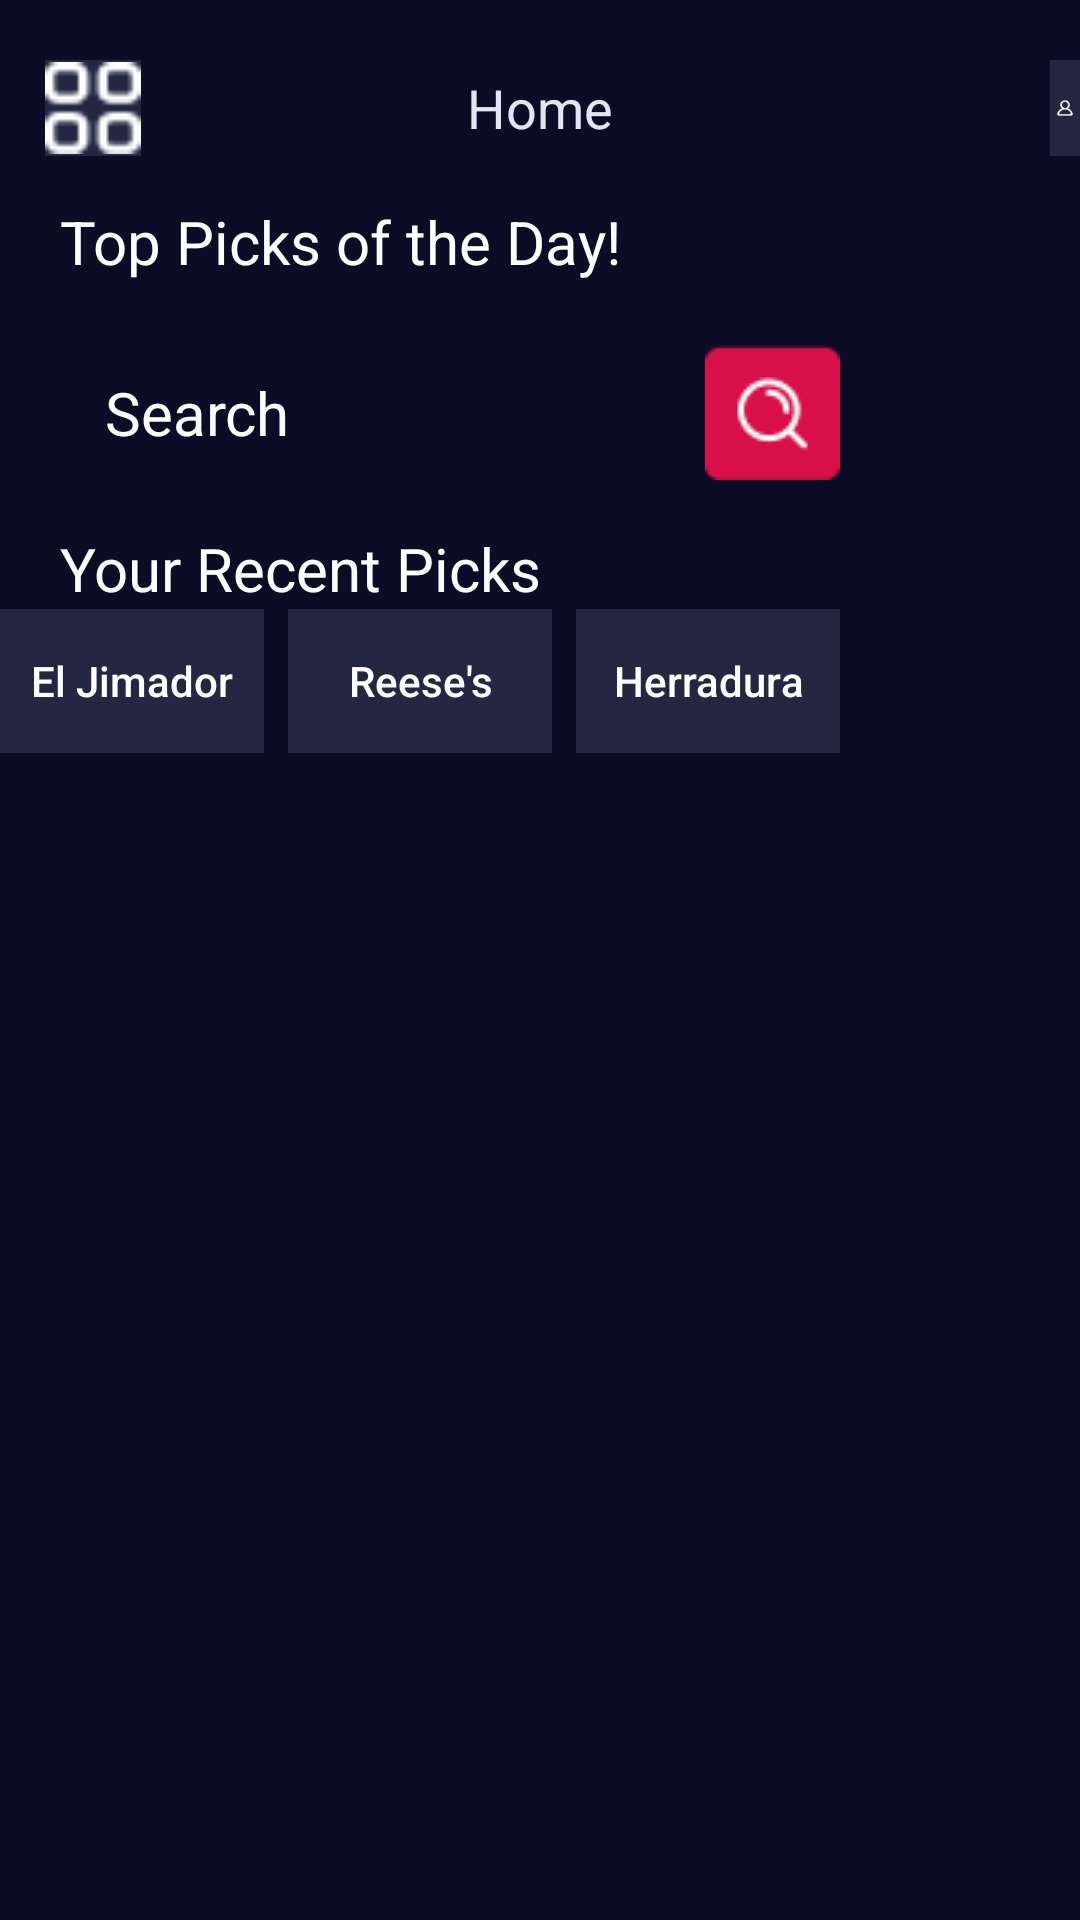

Android layout source for this screen:
<!-- AndroidManifest.xml: application theme Theme.SmartCart -->
<!-- res/layout/activity_home.xml -->
<?xml version="1.0" encoding="utf-8"?>
<RelativeLayout xmlns:android="http://schemas.android.com/apk/res/android"
    xmlns:app="http://schemas.android.com/apk/res-auto"
    xmlns:tools="http://schemas.android.com/tools"
    android:id="@+id/main"
    android:layout_width="match_parent"
    android:layout_height="match_parent"
    android:background="@color/dark_blue"
    tools:context=".Home">

    
    <androidx.appcompat.widget.Toolbar
        android:id="@+id/toolbar"
        android:layout_width="match_parent"
        android:layout_height="40dp"
        android:orientation="horizontal"
        android:layout_marginTop="15dp"
        android:layout_marginLeft="15dp"
        android:layout_marginRight="15dp"
        android:padding="10dp"
        android:gravity="center_vertical"
        app:layout_constraintTop_toTopOf="parent"
        app:layout_constraintLeft_toLeftOf="parent"
        app:layout_constraintRight_toRightOf="parent" />

    
    <ImageView
        android:id="@+id/icon"
        android:layout_width="32dp"
        android:layout_height="32dp"
        android:layout_marginTop="20dp"
        android:src="@drawable/ic"
        android:background="@color/dark_purple"
        android:layout_marginStart="15dp" />

    
    <TextView
        android:id="@+id/title"
        android:layout_width="254dp"
        android:layout_height="32dp"
        android:layout_marginLeft="120dp"
        android:layout_marginTop="20dp"
        android:layout_marginRight="120dp"
        android:gravity="center"
        android:text="Home"
        android:textColor="@color/silverWhite"
        android:textSize="18sp" />

    
    <ImageView
        android:id="@+id/profile"
        android:layout_width="32dp"
        android:layout_height="32dp"
        android:src="@drawable/profile"
        android:background="@color/dark_purple"
        android:layout_marginTop="20dp"
        android:layout_marginStart="350dp" />

    
    <TextView
        android:id="@+id/top_picks"
        android:layout_width="wrap_content"
        android:layout_height="wrap_content"
        android:text="Top Picks of the Day!"
        android:textSize="20sp"
        android:textColor="@color/white"
        android:layout_below="@id/title"
        android:layout_marginStart="20dp"
        android:layout_marginTop="15dp"
        app:layout_constraintTop_toBottomOf="@id/toolbar"
        app:layout_constraintLeft_toLeftOf="parent"
        app:layout_constraintRight_toRightOf="parent" />

    
    <LinearLayout
        android:id="@+id/search"
        android:layout_width="307dp"
        android:layout_height="wrap_content"
        android:layout_below="@id/top_picks"
        android:layout_marginStart="20dp"
        android:layout_marginTop="15dp"
        android:layout_marginEnd="80dp"
        android:background="@drawable/search"
        android:orientation="horizontal">

        <EditText
            android:id="@+id/search_bar"
            android:layout_width="0dp"
            android:layout_height="wrap_content"
            android:layout_weight="1"
            android:background="@null"
            android:contextClickable="true"
            android:hint="Search"
            android:textSize="20sp"
            android:inputType="text"
            android:padding="15dp"
            android:textColor="@color/white"
            android:textColorHint="@color/white" />

        <ImageView
            android:id="@+id/search_button"
            android:layout_width="wrap_content"
            android:layout_height="wrap_content"
            android:src="@drawable/searchphoto"
            android:contentDescription="Search"
            android:layout_gravity="center_vertical" />

    </LinearLayout>

    
    <TextView
        android:id="@+id/recent"
        android:layout_width="wrap_content"
        android:layout_height="wrap_content"
        android:layout_below="@id/search"
        android:layout_marginTop="10dp"
        android:layout_marginStart="20dp"
        android:text="Your Recent Picks"
        android:textSize="20sp"
        android:textColor="@color/white" />

    <LinearLayout
        android:id="@+id/recent_picks"
        android:layout_width="360dp"
        android:layout_height="wrap_content"
        android:layout_below="@id/recent"
        android:layout_centerHorizontal="true"
        android:orientation="horizontal">

        <Button
            android:id="@+id/pick_1"
            android:layout_width="wrap_content"
            android:layout_height="wrap_content"
            android:layout_marginRight="8dp"
            android:background="@color/dark_purple"
            android:text="El Jimador"
            android:textAllCaps="false"
            android:textColor="@color/white" />

        <Button
            android:id="@+id/pick_2"
            android:layout_width="wrap_content"
            android:layout_height="wrap_content"
            android:text="Reese's"
            android:textAllCaps="false"
            android:textColor="@color/white"
            android:background="@color/dark_purple"
            android:layout_marginRight="8dp" />

        <Button
            android:id="@+id/pick_3"
            android:layout_width="wrap_content"
            android:layout_height="wrap_content"
            android:text="Herradura"
            android:textAllCaps="false"
            android:textColor="@color/white"
            android:background="@color/dark_purple" />

    </LinearLayout>

    
    <androidx.recyclerview.widget.RecyclerView
        android:id="@+id/recycler_view"
        android:layout_width="match_parent"
        android:layout_height="wrap_content"
        android:layout_below="@id/recent_picks"
        android:layout_marginTop="10dp"
        android:padding="10dp"
        tools:listitem="@layout/item_product" />

</RelativeLayout>
<!-- res/layout/item_product.xml (included above) -->
<?xml version="1.0" encoding="utf-8"?>
<RelativeLayout xmlns:android="http://schemas.android.com/apk/res/android"
    android:layout_width="match_parent"
    android:layout_height="wrap_content"
    android:padding="10dp"
    android:background="@drawable/rectangle1">

    
    <ImageView
        android:id="@+id/product_image"
        android:layout_width="100dp"
        android:layout_height="100dp"
        android:layout_alignParentStart="true"
        android:src="@drawable/ic_launcher_foreground"
        android:contentDescription="@string/product_image" />

    
    <TextView
        android:id="@+id/product_name"
        android:layout_width="wrap_content"
        android:layout_height="wrap_content"
        android:layout_toEndOf="@id/product_image"
        android:layout_marginStart="16dp"
        android:layout_marginTop="8dp"
        android:text="Product Name"
        android:textColor="@color/white"
        android:textSize="16sp" />

    
    <TextView
        android:id="@+id/product_price"
        android:layout_width="wrap_content"
        android:layout_height="wrap_content"
        android:layout_below="@id/product_name"
        android:layout_toEndOf="@id/product_image"
        android:layout_marginStart="16dp"
        android:text="Price"
        android:textColor="@color/silverWhite"
        android:textSize="14sp" />

    
    <TextView
        android:id="@+id/product_availability"
        android:layout_width="wrap_content"
        android:layout_height="wrap_content"
        android:layout_below="@id/product_price"
        android:layout_toEndOf="@id/product_image"
        android:layout_marginStart="16dp"
        android:text="Availability"
        android:textColor="@color/silverWhite"
        android:textSize="14sp" />

</RelativeLayout>
<!-- resources referenced by this layout -->
<resources>
  <color name="dark_blue">#0C0C26</color>
  <color name="dark_purple">#252742</color>
  <color name="silverWhite">#E2E5F3</color>
  <color name="white">#FFFFFFFF</color>
  <!-- drawable ic: png bitmap (drawable, 411 bytes) -->
  <!-- drawable ic_launcher_foreground: webp bitmap (mipmap-hdpi, 3728 bytes) -->
  <!-- drawable profile: png bitmap (drawable, 1059 bytes) -->
  <!-- drawable rectangle1: png bitmap (drawable, 41744 bytes) -->
  <!-- drawable searchphoto: png bitmap (drawable, 1038 bytes) -->
  <style name="Theme.SmartCart" parent="Base.Theme.SmartCart">
          
      </style>
  <style name="Base.Theme.SmartCart" parent="Theme.AppCompat.Light.NoActionBar">
          
      </style>
</resources>
